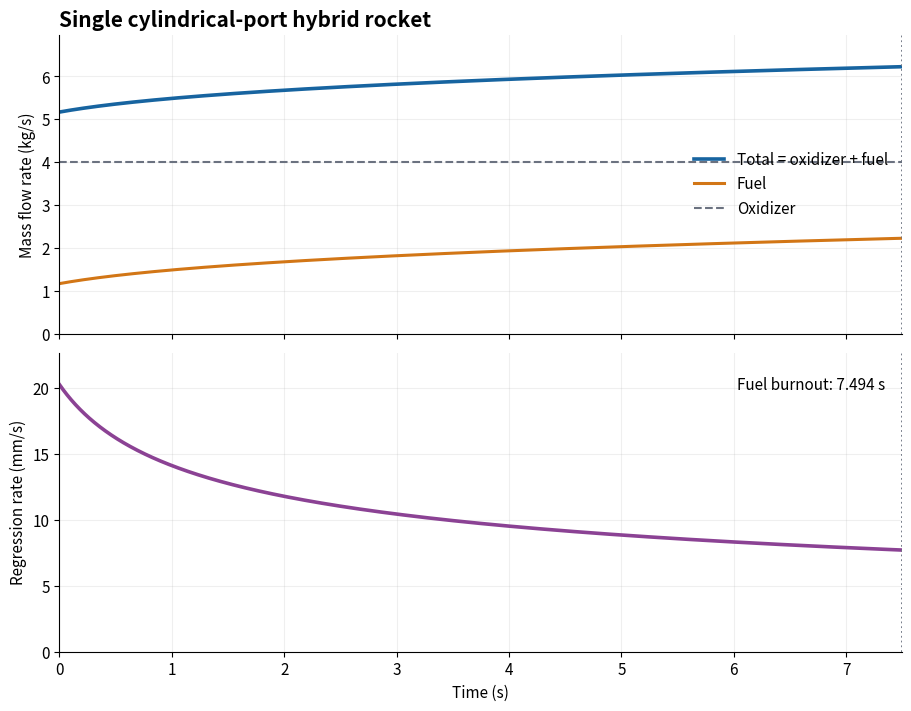

Reproduce this figure in Python. (Note: this script raises an exception after producing the figure.)
"""Problem 4: single cylindrical-port hybrid fuel regression.

Run: python hybrid_rocket_problem4.py
Requires: numpy, scipy, matplotlib

Assume uniform radial regression, fixed grain length, and no end-face burning.
The given coefficient is interpreted with oxidizer mass flux in kg/(m^2 s):
    dr/dt = a0 * G_ox**n, with regression rate in m/s.
Thus a0 has units (m/s) / (kg/(m^2 s))**n.
The plot stops at fuel burnout, immediately before any shutdown transient.
"""

from pathlib import Path

import matplotlib.pyplot as plt
import numpy as np
from scipy.integrate import solve_ivp, trapezoid


def main():
    mdot_ox = 4.0       # Constant oxidizer mass flow rate [kg/s]
    rho_f = 920.0      # HTPB fuel density [kg/m^3]
    a0 = 0.0018        # SI regression coefficient, as specified above
    n = 0.3            # Dimensionless regression exponent
    r0 = 0.04 / 2      # Initial port radius [m]
    r_outer = 0.20 / 2 # Grain outer radius [m]
    length = 0.50      # Grain length [m]

    def regression_rate(radius):
        G_ox = mdot_ox / (np.pi * radius**2)  # [kg/(m^2 s)]
        return a0 * G_ox**n                 # [m/s]

    def rhs(time, state):
        return [regression_rate(state[0])]

    def burnout(time, state):
        return state[0] - r_outer

    burnout.terminal = True
    burnout.direction = 1

    # Exact integral provides a time bound and an independent numerical check:
    # r(t)**(2*n+1) = r0**(2*n+1) + (2*n+1)*K*t.
    K = a0 * (mdot_ox / np.pi)**n
    exponent = 2*n + 1
    tb_exact = (r_outer**exponent - r0**exponent) / (exponent * K)

    solution = solve_ivp(
        rhs, (0.0, 1.1 * tb_exact), [r0], events=burnout,
        dense_output=True, rtol=1e-10, atol=1e-12,
    )
    if not solution.success or solution.t_events[0].size != 1:
        raise RuntimeError('Integration failed to reach fuel burnout.')

    tb = solution.t_events[0][0]
    time = np.linspace(0.0, tb, 2001)
    radius = solution.sol(time)[0]
    rdot = regression_rate(radius)
    burning_area = 2 * np.pi * radius * length
    mdot_fuel = rho_f * burning_area * rdot
    mdot_total = mdot_ox + mdot_fuel

    fuel_mass = rho_f * np.pi * (r_outer**2 - r0**2) * length
    integrated_fuel = trapezoid(mdot_fuel, time)
    if not np.isclose(tb, tb_exact, rtol=1e-8):
        raise RuntimeError('Numerical burnout time disagrees with exact result.')
    if not np.isclose(integrated_fuel, fuel_mass, rtol=1e-6):
        raise RuntimeError('Integrated fuel flow disagrees with grain mass.')

    print(f'Burnout time: {tb:.6f} s')
    print(f'Initial/final port diameter: {2*radius[0]:.6f} / {2*radius[-1]:.6f} m')
    print(f'Initial/final regression rate: {1e3*rdot[0]:.6f} / {1e3*rdot[-1]:.6f} mm/s')
    print(f'Initial/final fuel flow: {mdot_fuel[0]:.6f} / {mdot_fuel[-1]:.6f} kg/s')
    print(f'Initial/final total flow: {mdot_total[0]:.6f} / {mdot_total[-1]:.6f} kg/s')
    print(f'Fuel mass from geometry: {fuel_mass:.6f} kg')
    print(f'Fuel mass from integrated flow: {integrated_fuel:.6f} kg')

    plt.rcParams.update({'font.size': 11, 'axes.spines.top': False,
                         'axes.spines.right': False})
    fig, axes = plt.subplots(2, 1, figsize=(9, 7), sharex=True,
                             layout='constrained')
    axes[0].plot(time, mdot_total, color='#1764a0', lw=2.6,
                 label='Total = oxidizer + fuel')
    axes[0].plot(time, mdot_fuel, color='#d27616', lw=2.2, label='Fuel')

    axes[0].axhline(mdot_ox, color='#6b7280', ls='--', lw=1.5, label='Oxidizer')
    axes[0].set_ylabel('Mass flow rate (kg/s)')
    axes[0].set_ylim(0, 1.12 * mdot_total[-1])
    axes[0].legend(loc='center right', frameon=False)
    axes[0].set_title('Single cylindrical-port hybrid rocket', loc='left',
                       fontsize=15, weight='bold')
    axes[1].plot(time, 1000 * rdot, color='#8b4294', lw=2.6)
    axes[1].set_ylabel('Regression rate (mm/s)')
    axes[1].set_xlabel('Time (s)')
    axes[1].set_ylim(0, 1.12 * 1000 * rdot[0])
    for ax in axes:
        ax.grid(alpha=0.20)
        ax.set_xlim(0, tb)
        ax.axvline(tb, color='#6b7280', ls=':', lw=1.3)
    axes[1].text(0.98, 0.92, f'Fuel burnout: {tb:.3f} s',
                 transform=axes[1].transAxes, ha='right', va='top')
    plot_path = Path(__file__).resolve().parent / 'hybrid_rocket_problem4.png'
    fig.savefig(plot_path, dpi=220)
    plt.close(fig)
    print(f'Plot saved: {plot_path.name}')


if __name__ == '__main__':
    main()
